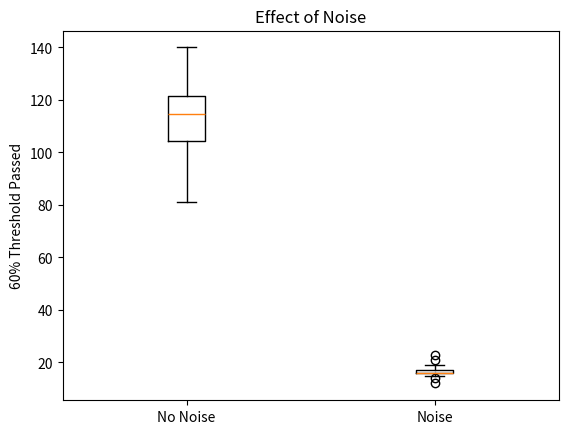

The matplotlib source for this figure: (Note: this script raises an exception after producing the figure.)
import matplotlib.pyplot as plt

dict_60 = {'No Noise':[81,85,121,111,140,124,97,136,129,117,123,97,93,115,121,114,111,109,120,107], 'Noise':[14,17,18,21,17,16,16,16,19,19,16,17,15,16,17,23,16,12,16,15]}
dict_70 = {'No Noise':[99,102,136,133,153,140,117,153,149,128,142,129,115,134,133,132,123,125,130,119], 'Noise':[42,35,38,44,55,52,56,33,39,45,42,51,45,42,45,45,45,40,58,42]}
fig, ax = plt.subplots()
ax.boxplot(dict_60.values())
ax.set_xticklabels(dict_60.keys())
plt.ylabel('60% Threshold Passed')
plt.title('Effect of Noise')
plt.savefig('figures/noisy_sgd60.png')
plt.clf()

fig, ax = plt.subplots()
ax.boxplot(dict_70.values())
ax.set_xticklabels(dict_70.keys())
plt.ylabel('70% Threshold Passed')
plt.title('Effect of Noise')
plt.savefig('figures/noisy_sgd70.png')
plt.clf()
